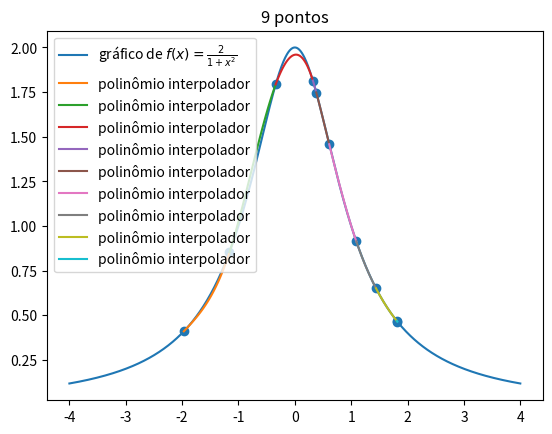

The matplotlib source for this figure:
import matplotlib.pyplot as plt
import numpy as np
import math


def funcao(x):
    # return 1 / (1 + x ** 2)
    # return 1 / (math.sqrt(1 + x ** 2))
    return 2 / (1 + x ** 2)

# pontos_dados = [-2, -1, 1, 2]
# pontos_dados = [-2, -1, 0, 1, 2]
# pontos_dados = [0, 0.3, 0.9, 1.3, 2]
pontos_dados = [-1.97, -1.16, -0.34, 0.32, 0.38, 0.61, 1.09, 1.44, 1.81, 1.82]
# pontos_dados = [-4.65, -4.62, -4.39, -4.25, -4.01, -3.6, -3.52, -2.52, -0.75, 0.47, 0.77, 0.78, 1.44, 2.45, 2.91, 3.06, 3.17, 3.7, 4.49, 4.83]

pontos = [(x, funcao(x)) for x in pontos_dados]
xs, ys = zip(*pontos)
n = len(xs) - 1
h = {k: xs[k+1] - xs[k] for k in range(n)}
a = {k: v for k, v in enumerate(ys)}

matrix = []
first_row = [1] + [0 for _ in range(n)]
matrix.append(first_row)
for i in range(1, n):
    zeros_before = [0 for _ in range(i - 1)]
    zeros_after = [0 for _ in range(i + 1, n)]
    row = zeros_before + [h[i - 1], 2 * (h[i - 1] + h[i]), h[i]] + zeros_after
    matrix.append(row)
last_row = [0 for _ in range(n)] + [1]
matrix.append(last_row)

B = [0] + [3 * (a[k+1] - a[k]) / h[k] - 3 * (a[k] - a[k-1]) / h[k-1] for k in range(1, n)] + [0]

solucao = np.linalg.solve(matrix, B)
c = {k: v for k, v in enumerate(solucao)}

b = {k: (a[k+1] - a[k]) / h[k] - h[k] * (2 * c[k] + c[k+1]) / 3 for k in range(n)}

d = {k: (c[k+1] - c[k]) / (3 * h[k]) for k in range(n)}

intvls = {k: [xs[k], xs[k+1]] for k in range(n)}
def sign(x):
    if x < 0:
        return str(x)
    return f'+{x}'

print(intvls)

eq = {k: f'{a[k]}{sign(b[k])}*(x{sign(-xs[k])}){sign(c[k])}*(x{sign(-xs[k])})**2{sign(d[k])}*(x{sign(-xs[k])})**3' for k in range(n)}
polinomios = []
for k, v in eq.items():
    polinomios.append(v)

t = [-4 + i * (8 / 999) for i in range(1000)]
ft = [funcao(i) for i in t]
plt.plot(t, ft, label="gráfico de $f(x)=\\frac{2}{1 + x^2}$")

for k, p in eq.items():
    def s(x):
        return eval(p)
    a, b = xs[k], xs[k + 1]
    t = np.arange(a, b, 0.01)
    plt.plot(t, s(t), label="polinômio interpolador")
plt.scatter(xs, ys)
plt.legend()
plt.title(f"{n} pontos")
plt.show()

print(polinomios)
